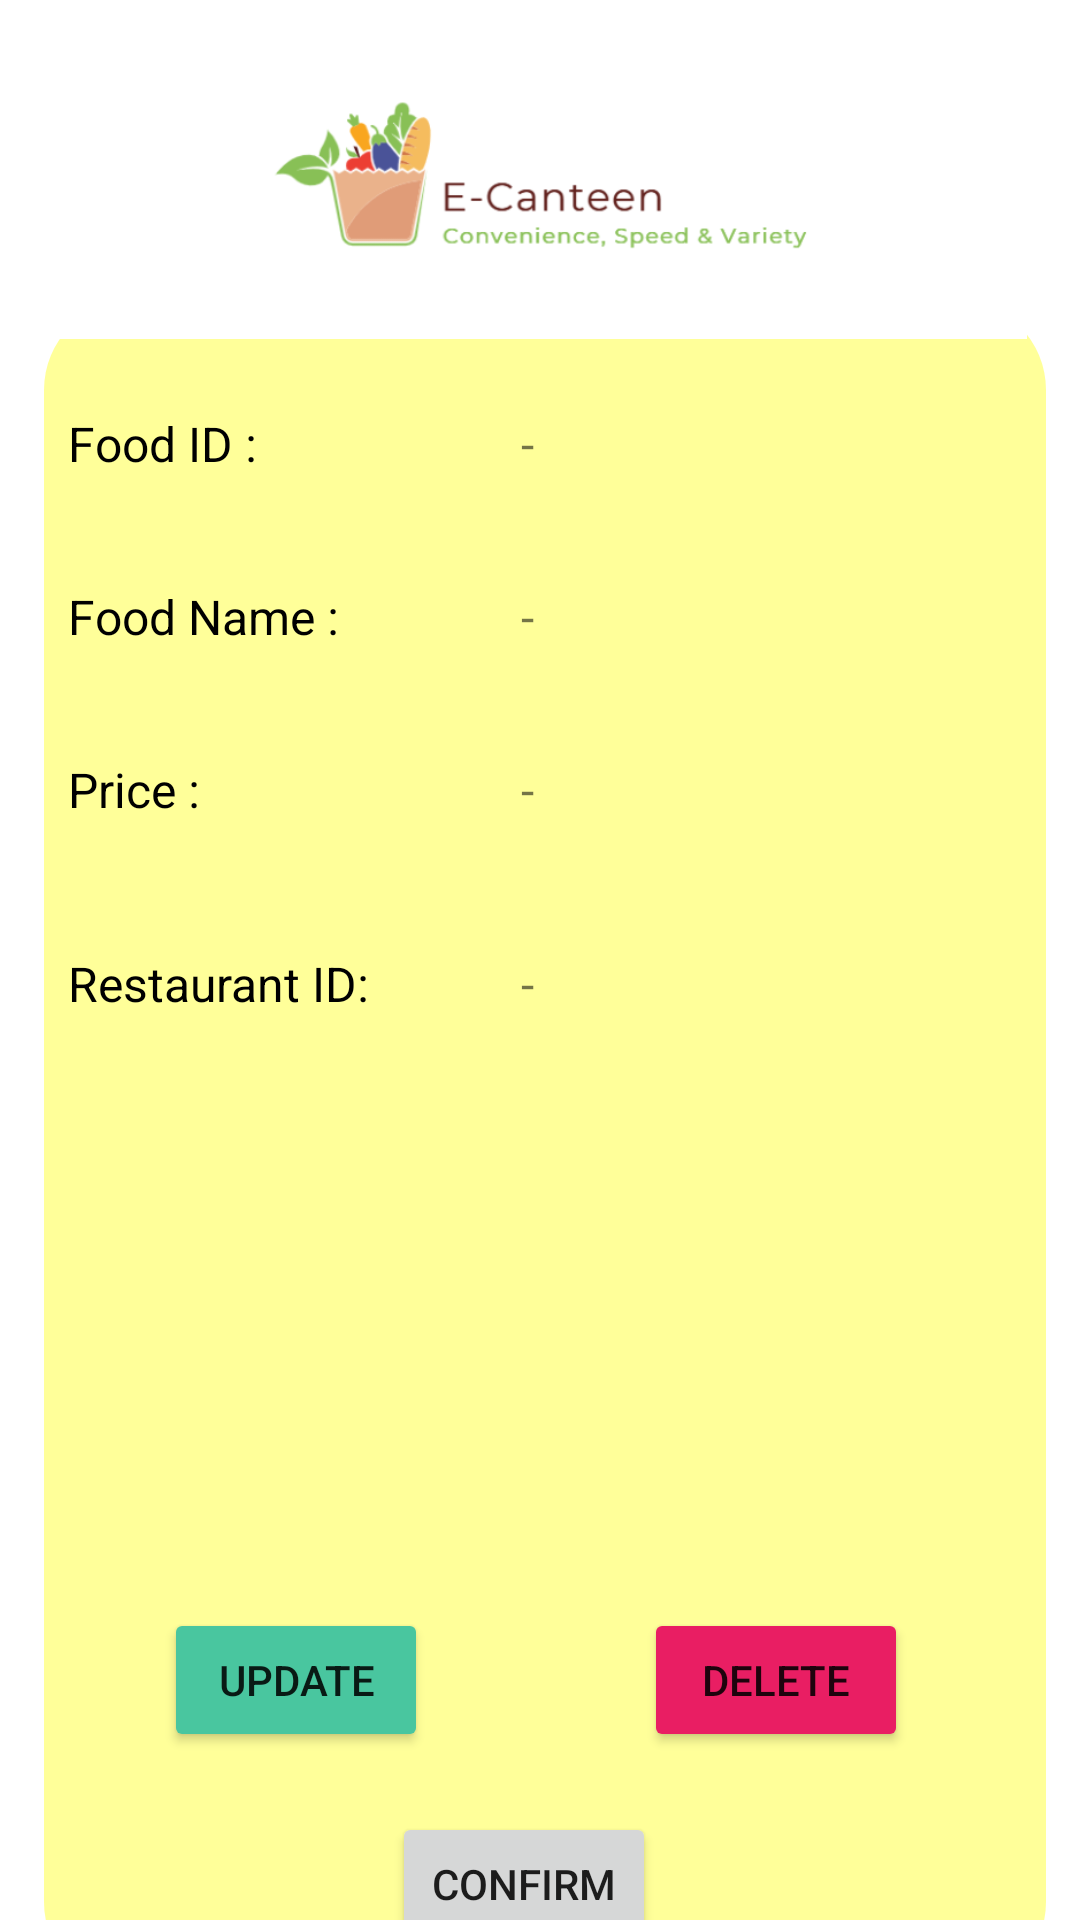

Android layout source for this screen:
<!-- AndroidManifest.xml: application theme Theme.ECanteenApplication -->
<!-- res/layout/activity_food_details.xml -->
<?xml version="1.0" encoding="utf-8"?>
<layout
    xmlns:android="http://schemas.android.com/apk/res/android"
    xmlns:app="http://schemas.android.com/apk/res-auto"
    xmlns:tools="http://schemas.android.com/tools">
    <androidx.constraintlayout.widget.ConstraintLayout
        android:layout_width="match_parent"
        android:layout_height="match_parent"
        tools:context=".Foods.FoodDetailsFragment">

        <TextView
            android:id="@+id/background_rec"
            android:layout_width="334dp"
            android:layout_height="564dp"
            android:layout_marginStart="6dp"
            android:layout_marginTop="100dp"
            android:layout_marginEnd="6dp"
            android:background="@drawable/background"
            app:layout_constraintBottom_toBottomOf="parent"
            app:layout_constraintEnd_toEndOf="parent"
            app:layout_constraintHorizontal_bias="0.615"
            app:layout_constraintStart_toStartOf="parent"
            app:layout_constraintTop_toTopOf="parent"
            app:layout_constraintVertical_bias="0.0" />

        <ImageView
            android:id="@+id/imageView"
            android:layout_width="399dp"
            android:layout_height="97dp"
            android:layout_marginTop="16dp"
            app:layout_constraintEnd_toEndOf="parent"
            app:layout_constraintStart_toStartOf="parent"
            app:layout_constraintTop_toTopOf="parent"
            app:srcCompat="@drawable/logo" />

        <TextView
            android:id="@+id/displayID"
            android:layout_width="wrap_content"
            android:layout_height="wrap_content"
            android:layout_marginStart="60dp"
            android:layout_marginTop="24dp"
            android:text="-"
            android:textSize="16sp"
            app:layout_constraintStart_toEndOf="@+id/foodID"
            app:layout_constraintTop_toBottomOf="@+id/imageView" />

        <TextView
            android:id="@+id/displayRes"
            android:layout_width="wrap_content"
            android:layout_height="wrap_content"
            android:layout_marginStart="60dp"
            android:layout_marginTop="43dp"
            android:text="-"
            android:textSize="16sp"
            app:layout_constraintStart_toEndOf="@+id/foodID"
            app:layout_constraintTop_toBottomOf="@+id/displayPrice" />

        <TextView
            android:id="@+id/foodPrice"
            android:layout_width="wrap_content"
            android:layout_height="wrap_content"
            android:layout_marginStart="8dp"
            android:layout_marginTop="36dp"
            android:text="Price :       "
            android:textSize="16sp"
            android:textColor="#000000"
            app:layout_constraintStart_toStartOf="@+id/background_rec"
            app:layout_constraintTop_toBottomOf="@+id/foodName" />

        <TextView
            android:id="@+id/resID"
            android:layout_width="wrap_content"
            android:layout_height="wrap_content"
            android:layout_marginStart="8dp"
            android:layout_marginTop="43dp"
            android:text="Restaurant ID:       "
            android:textSize="16sp"
            android:textColor="#000000"
            app:layout_constraintStart_toStartOf="@+id/background_rec"
            app:layout_constraintTop_toBottomOf="@+id/foodPrice" />

        <TextView
            android:id="@+id/displayPrice"
            android:layout_width="wrap_content"
            android:layout_height="wrap_content"
            android:layout_marginStart="60dp"
            android:layout_marginTop="36dp"
            android:text="-"
            android:textSize="16sp"
            app:layout_constraintStart_toEndOf="@+id/foodID"
            app:layout_constraintTop_toBottomOf="@+id/displayName" />

        <TextView
            android:id="@+id/foodName"
            android:layout_width="wrap_content"
            android:layout_height="wrap_content"
            android:layout_marginStart="8dp"
            android:layout_marginTop="36dp"
            android:text="Food Name :       "
            android:textSize="16sp"
            android:textColor="#000000"
            app:layout_constraintStart_toStartOf="@+id/background_rec"
            app:layout_constraintTop_toBottomOf="@+id/foodID" />

        <TextView
            android:id="@+id/foodID"
            android:layout_width="wrap_content"
            android:layout_height="wrap_content"
            android:layout_marginStart="8dp"
            android:layout_marginTop="24dp"
            android:text="Food ID :       "
            android:textSize="16sp"
            android:textColor="#000000"
            app:layout_constraintStart_toStartOf="@+id/background_rec"
            app:layout_constraintTop_toBottomOf="@+id/imageView" />

        <TextView
            android:id="@+id/displayName"
            android:layout_width="wrap_content"
            android:layout_height="wrap_content"
            android:layout_marginStart="60dp"
            android:layout_marginTop="36dp"
            android:text="-"
            android:textSize="16sp"
            app:layout_constraintStart_toEndOf="@+id/foodID"
            app:layout_constraintTop_toBottomOf="@+id/displayID" />

        <Button
            android:id="@+id/confirmButton"
            android:layout_width="wrap_content"
            android:layout_height="wrap_content"
            android:layout_marginStart="116dp"
            android:layout_marginBottom="12dp"
            android:text="Confirm"
            app:backgroundTint="@null"
            app:layout_constraintBottom_toBottomOf="@+id/background_rec"
            app:layout_constraintStart_toStartOf="@+id/background_rec" />

        <Button
            android:id="@+id/updateButton"
            android:layout_width="wrap_content"
            android:layout_height="wrap_content"
            android:layout_marginStart="40dp"
            android:layout_marginBottom="80dp"
            android:text="Update"
            app:backgroundTint="#49C69F"
            app:layout_constraintBottom_toBottomOf="@+id/background_rec"
            app:layout_constraintStart_toStartOf="@+id/background_rec" />

        <Button
            android:id="@+id/deleteButton"
            android:layout_width="wrap_content"
            android:layout_height="wrap_content"
            android:layout_marginStart="200dp"
            android:layout_marginBottom="80dp"
            android:text="Delete"
            app:backgroundTint="#E91E63"
            app:layout_constraintBottom_toBottomOf="@+id/background_rec"
            app:layout_constraintStart_toStartOf="@+id/background_rec" />

        <ImageView
            android:id="@+id/getFoodImage"
            android:layout_width="148dp"
            android:layout_height="89dp"
            android:layout_marginEnd="100dp"
            android:layout_marginBottom="188dp"
            android:scaleType="centerCrop"
            app:layout_constraintBottom_toBottomOf="@+id/background_rec"
            app:layout_constraintEnd_toEndOf="@+id/background_rec" />

    </androidx.constraintlayout.widget.ConstraintLayout>
</layout>
<!-- resources referenced by this layout -->
<resources>
  <!-- drawable background (drawable) -->
  <?xml version="1.0" encoding="utf-8"?>
  <selector xmlns:android="http://schemas.android.com/apk/res/android">
      <item>
          <shape android:shape="rectangle">
              <solid android:color="#FFFF99"></solid>
              <corners android:radius="30dp"></corners>
          </shape>
      </item>
  </selector>
  <!-- drawable logo: png bitmap (drawable, 69410 bytes) -->
  <style name="Theme.ECanteenApplication" parent="Theme.MaterialComponents.DayNight.DarkActionBar">
          
          <item name="colorPrimary">@color/purple_500</item>
          <item name="colorPrimaryVariant">@color/purple_700</item>
          <item name="colorOnPrimary">@color/white</item>
          
          <item name="colorSecondary">@color/teal_200</item>
          <item name="colorSecondaryVariant">@color/teal_700</item>
          <item name="colorOnSecondary">@color/black</item>
          
          <item name="android:statusBarColor" tools:targetApi="l">?attr/colorPrimaryVariant</item>
          
      </style>
  <!-- not gathered from this repository: default colours our renderer supplied (Android Studio template values) -->
  <color name="purple_500">#FF6200EE</color>
  <color name="purple_700">#FF3700B3</color>
  <color name="teal_200">#FF03DAC5</color>
  <color name="teal_700">#FF018786</color>
  <color name="black">#FF000000</color>
  <color name="white">#FFFFFFFF</color>
</resources>
